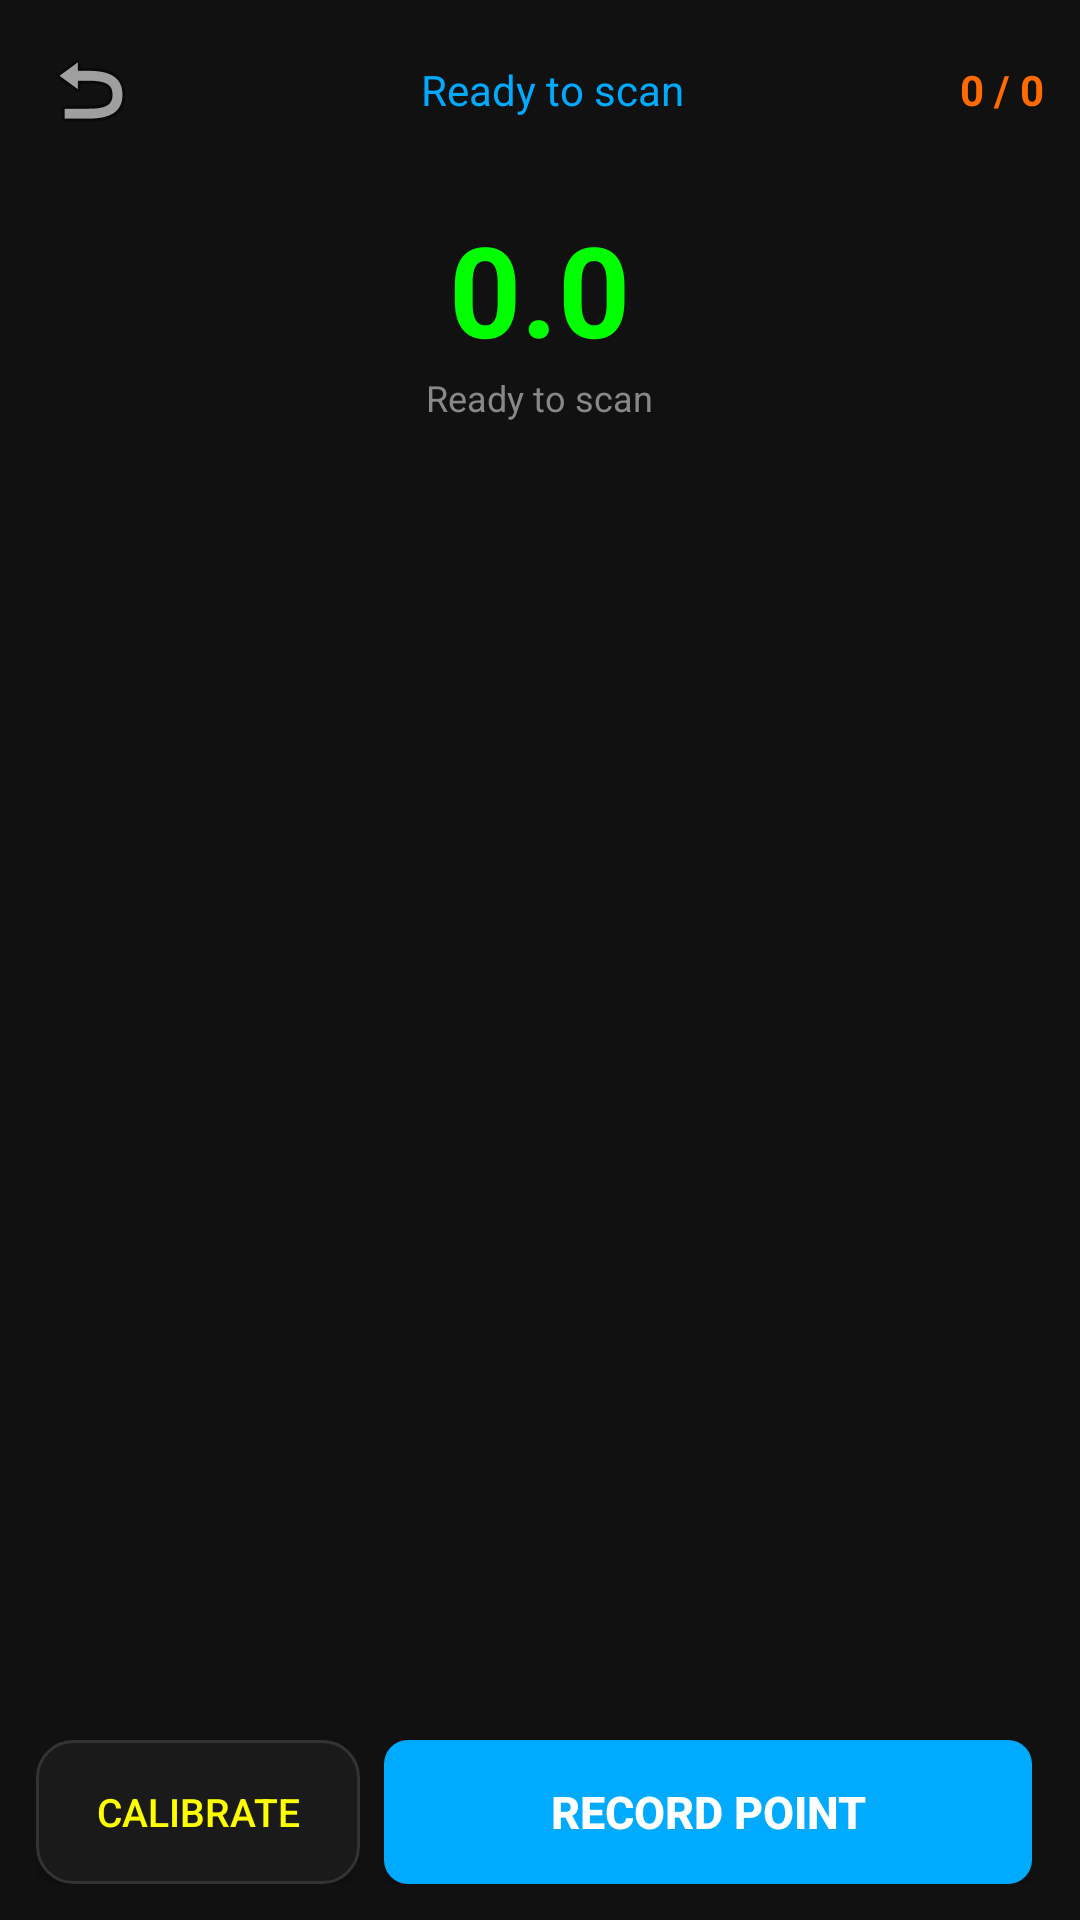

Here is an Android app screen rendered from its layout file. Give the layout XML and the strings, colors and styles it references.
<!-- AndroidManifest.xml: application theme Theme.GeoScanner -->
<!-- res/layout/activity_scan_active.xml -->
<?xml version="1.0" encoding="utf-8"?>
<LinearLayout xmlns:android="http://schemas.android.com/apk/res/android"
    android:orientation="vertical"
    android:background="#111111"
    android:layout_width="match_parent"
    android:layout_height="match_parent">
    <LinearLayout
        android:gravity="center_vertical"
        android:orientation="horizontal"
        android:padding="12dp"
        android:paddingTop="32dp"
        android:layout_width="match_parent"
        android:layout_height="wrap_content">
        <ImageButton
            android:id="@+id/btnBack"
            android:background="@android:color/transparent"
            android:layout_width="36dp"
            android:layout_height="36dp"
            android:src="@android:drawable/ic_menu_revert"/>
        <TextView
            android:textSize="14sp"
            android:textColor="#00aaff"
            android:gravity="center"
            android:id="@+id/tvStatus"
            android:layout_width="0dp"
            android:layout_height="wrap_content"
            android:text="@string/scan_ready"
            android:layout_weight="1"
            android:paddingHorizontal="8dp"/>
        <TextView
            android:textSize="14sp"
            android:textStyle="bold"
            android:textColor="#ff6b00"
            android:id="@+id/tvProgress"
            android:layout_width="wrap_content"
            android:layout_height="wrap_content"
            android:text="0 / 0"/>
    </LinearLayout>
    <LinearLayout
        android:gravity="center"
        android:orientation="vertical"
        android:padding="8dp"
        android:layout_width="match_parent"
        android:layout_height="wrap_content">
        <TextView
            android:textSize="42sp"
            android:textStyle="bold"
            android:textColor="#00ff00"
            android:id="@+id/tvCurrentValue"
            android:layout_width="wrap_content"
            android:layout_height="wrap_content"
            android:text="0.0"/>
        <TextView
            android:textSize="12sp"
            android:textColor="#888888"
            android:id="@+id/tvPosition"
            android:layout_width="wrap_content"
            android:layout_height="wrap_content"
            android:text="@string/scan_ready"/>
    </LinearLayout>
    <ScrollView
        android:layout_width="match_parent"
        android:layout_height="0dp"
        android:layout_weight="1">
        <HorizontalScrollView
            android:layout_width="match_parent"
            android:layout_height="wrap_content">
            <GridLayout
                android:layout_gravity="center"
                android:id="@+id/gridLayout"
                android:padding="8dp"
                android:layout_width="wrap_content"
                android:layout_height="wrap_content"/>
        </HorizontalScrollView>
    </ScrollView>
    <LinearLayout
        android:gravity="center"
        android:orientation="horizontal"
        android:padding="12dp"
        android:layout_width="match_parent"
        android:layout_height="wrap_content">
        <Button
            android:textSize="13sp"
            android:textColor="#ffff00"
            android:id="@+id/btnCalibrate"
            android:background="@drawable/btn_card"
            android:layout_width="0dp"
            android:layout_height="48dp"
            android:text="@string/scan_calibrate"
            android:layout_weight="1"
            android:layout_marginEnd="4dp"/>
        <Button
            android:textSize="15sp"
            android:textStyle="bold"
            android:textColor="#ffffff"
            android:id="@+id/btnRecord"
            android:background="@drawable/btn_primary"
            android:layout_width="0dp"
            android:layout_height="48dp"
            android:text="@string/scan_record"
            android:layout_weight="2"
            android:layout_marginHorizontal="4dp"/>
        <Button
            android:textSize="13sp"
            android:textColor="#00ff00"
            android:id="@+id/btnFinish"
            android:background="@drawable/btn_card"
            android:visibility="gone"
            android:layout_width="0dp"
            android:layout_height="48dp"
            android:text="@string/scan_finish"
            android:layout_weight="1"
            android:layout_marginStart="4dp"/>
    </LinearLayout>
</LinearLayout>
<!-- resources referenced by this layout -->
<resources>
  <!-- drawable btn_card (drawable) -->
  <?xml version="1.0" encoding="utf-8"?>
  <ripple xmlns:android="http://schemas.android.com/apk/res/android" android:color="#33ffffff">
      <item>
          <shape android:shape="rectangle">
              <solid android:color="#1a1a1a"/>
              <corners android:radius="12dp"/>
              <stroke
                  android:width="1dp"
                  android:color="#333333"/>
          </shape>
      </item>
  </ripple>
  <!-- drawable btn_primary (drawable) -->
  <?xml version="1.0" encoding="utf-8"?>
  <ripple xmlns:android="http://schemas.android.com/apk/res/android" android:color="#33ffffff">
      <item>
          <shape android:shape="rectangle">
              <solid android:color="#00aaff"/>
              <corners android:radius="8dp"/>
          </shape>
      </item>
  </ripple>
  <string name="scan_calibrate">CALIBRATE</string>
  <string name="scan_finish">FINISH</string>
  <string name="scan_ready">Ready to scan</string>
  <string name="scan_record">RECORD POINT</string>
  <style name="Theme.GeoScanner" parent="Theme.MaterialComponents.DayNight.NoActionBar">
          <item name="android:textColorPrimary">#ffffff</item>
          <item name="android:textColorSecondary">#aaaaaa</item>
          <item name="android:windowBackground">#111111</item>
          <item name="android:statusBarColor">#111111</item>
          <item name="android:navigationBarColor">#111111</item>
          <item name="colorOnPrimary">#ffffff</item>
          <item name="colorOnSecondary">#ffffff</item>
          <item name="colorPrimary">#00aaff</item>
          <item name="colorPrimaryVariant">#0088cc</item>
          <item name="colorSecondary">#ff6b00</item>
          <item name="colorSecondaryVariant">#cc5500</item>
          <item name="materialButtonStyle">@style/GeoScanner.Button</item>
      </style>
  <style name="GeoScanner.Button" parent="Widget.MaterialComponents.Button.TextButton">
          <item name="android:textColor">@null</item>
          <item name="backgroundTint">@null</item>
      </style>
</resources>
